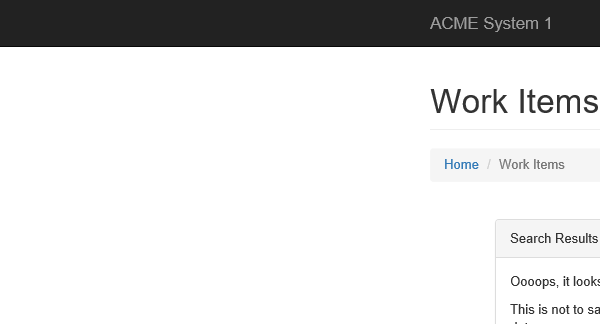
Workflow: Highlight WFT Type Items

Step 1: Attach Browser 'iexplore.exe ACME' in window 'ACME System 1 - Work Items'

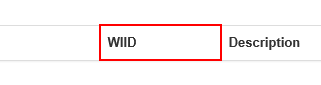
Step 2: find the table header (repeated 2 times)
